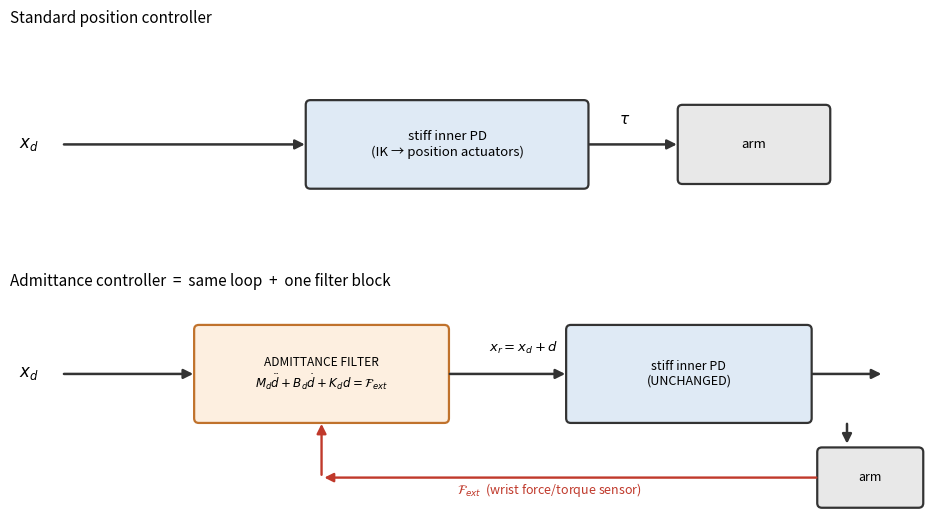

Reproduce this figure in Python. (Note: this script raises an exception after producing the figure.)
"""11b figure: converting a position controller into an admittance controller.

Top: a standard position controller — desired pose goes straight into the stiff
inner PD loop.
Bottom: admittance control — insert ONE block (the virtual M_d,B_d,K_d filter)
that reads the force sensor and shifts the setpoint. The inner loop is unchanged.
"""
import matplotlib.pyplot as plt
from matplotlib.patches import FancyBboxPatch, FancyArrowPatch

fig, (axA, axB) = plt.subplots(2, 1, figsize=(9.6, 5.4))

def box(ax, x, y, w, h, text, fc, ec="#333", fs=9.5):
    ax.add_patch(FancyBboxPatch((x, y), w, h, boxstyle="round,pad=0.02,rounding_size=0.05",
                                fc=fc, ec=ec, lw=1.6))
    ax.text(x + w/2, y + h/2, text, ha="center", va="center", fontsize=fs)

def arrow(ax, x0, y0, x1, y1, color="#333", lw=1.8):
    ax.add_patch(FancyArrowPatch((x0, y0), (x1, y1), arrowstyle="-|>",
                                 mutation_scale=14, color=color, lw=lw))

for ax in (axA, axB):
    ax.set_xlim(0, 10); ax.set_ylim(0, 2.4); ax.axis("off")

# ---- Top: standard position controller ----
axA.set_title("Standard position controller", fontsize=11, loc="left")
axA.text(0.1, 1.2, r"$x_d$", fontsize=12, va="center")
arrow(axA, 0.55, 1.2, 3.2, 1.2)
box(axA, 3.2, 0.75, 3.0, 0.9, "stiff inner PD\n(IK → position actuators)", "#dfeaf5")
arrow(axA, 6.2, 1.2, 7.2, 1.2)
box(axA, 7.2, 0.8, 1.6, 0.8, "arm", "#e8e8e8")
axA.text(6.55, 1.42, r"$\tau$", fontsize=11)

# ---- Bottom: admittance controller ----
axB.set_title("Admittance controller  =  same loop  +  one filter block", fontsize=11, loc="left")
axB.text(0.1, 1.55, r"$x_d$", fontsize=12, va="center")
arrow(axB, 0.55, 1.55, 2.0, 1.55)
box(axB, 2.0, 1.05, 2.7, 1.0, "ADMITTANCE FILTER\n"
    r"$M_d\ddot d+B_d\dot d+K_d d=\mathcal{F}_{ext}$", "#fdefe0", ec="#c0722c", fs=8.6)
arrow(axB, 4.7, 1.55, 6.0, 1.55)
axB.text(5.15, 1.78, r"$x_r=x_d+d$", fontsize=9.5)
box(axB, 6.0, 1.05, 2.6, 1.0, "stiff inner PD\n(UNCHANGED)", "#dfeaf5", fs=9)
arrow(axB, 8.6, 1.55, 9.4, 1.55)
box(axB, 8.7, 0.15, 1.1, 0.6, "arm", "#e8e8e8", fs=9)
# arm is below-right; route torque down
arrow(axB, 9.0, 1.05, 9.0, 0.78)
# force feedback from arm up into the filter
axB.add_patch(FancyArrowPatch((8.7, 0.45), (3.35, 0.45), arrowstyle="-|>",
              mutation_scale=13, color="#c0392b", lw=1.7,
              connectionstyle="arc3,rad=0.0"))
arrow(axB, 3.35, 0.45, 3.35, 1.05, color="#c0392b", lw=1.7)
axB.text(5.8, 0.28, r"$\mathcal{F}_{ext}$  (wrist force/torque sensor)",
         fontsize=9, color="#c0392b", ha="center")

fig.tight_layout()
fig.savefig(__file__.replace("gen_", "").replace(".py", ".png"), dpi=130)
print("wrote", __file__.replace("gen_", "").replace(".py", ".png"))
